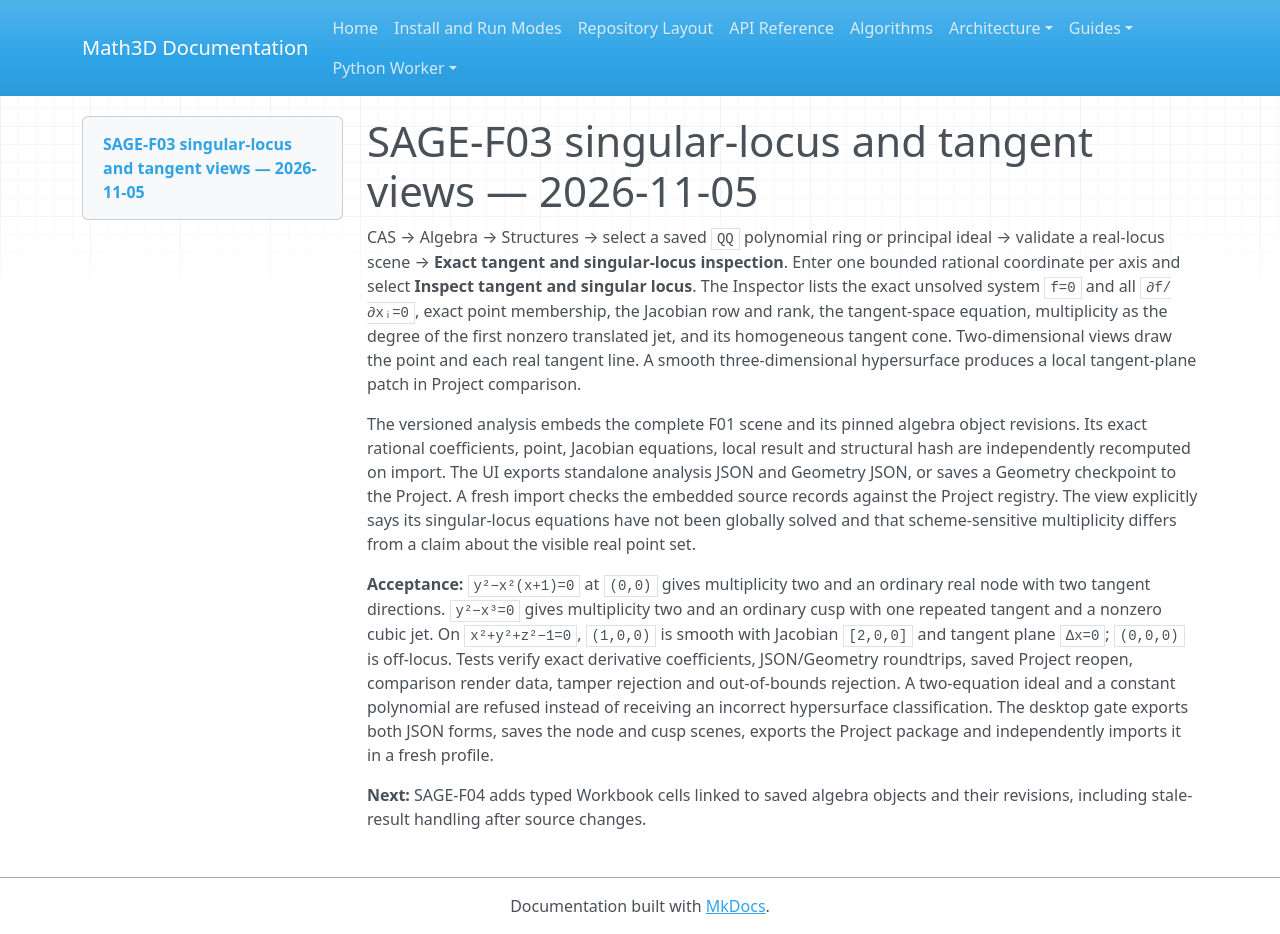

repository: expert10000/Math3D · page: evidence/sage-f03-singular-locus-tangent-2026-11-05/index.html · generator: mkdocs

# SAGE-F03 singular-locus and tangent views — 2026-11-05

CAS → Algebra → Structures → select a saved `QQ` polynomial ring or principal ideal → validate a real-locus scene → **Exact tangent and singular-locus inspection**. Enter one bounded rational coordinate per axis and select **Inspect tangent and singular locus**. The Inspector lists the exact unsolved system `f=0` and all `∂f/∂xᵢ=0`, exact point membership, the Jacobian row and rank, the tangent-space equation, multiplicity as the degree of the first nonzero translated jet, and its homogeneous tangent cone. Two-dimensional views draw the point and each real tangent line. A smooth three-dimensional hypersurface produces a local tangent-plane patch in Project comparison.

The versioned analysis embeds the complete F01 scene and its pinned algebra object revisions. Its exact rational coefficients, point, Jacobian equations, local result and structural hash are independently recomputed on import. The UI exports standalone analysis JSON and Geometry JSON, or saves a Geometry checkpoint to the Project. A fresh import checks the embedded source records against the Project registry. The view explicitly says its singular-locus equations have not been globally solved and that scheme-sensitive multiplicity differs from a claim about the visible real point set.

**Acceptance:** `y²−x²(x+1)=0` at `(0,0)` gives multiplicity two and an ordinary real node with two tangent directions. `y²−x³=0` gives multiplicity two and an ordinary cusp with one repeated tangent and a nonzero cubic jet. On `x²+y²+z²−1=0`, `(1,0,0)` is smooth with Jacobian `[2,0,0]` and tangent plane `Δx=0`; `(0,0,0)` is off-locus. Tests verify exact derivative coefficients, JSON/Geometry roundtrips, saved Project reopen, comparison render data, tamper rejection and out-of-bounds rejection. A two-equation ideal and a constant polynomial are refused instead of receiving an incorrect hypersurface classification. The desktop gate exports both JSON forms, saves the node and cusp scenes, exports the Project package and independently imports it in a fresh profile.

**Next:** SAGE-F04 adds typed Workbook cells linked to saved algebra objects and their revisions, including stale-result handling after source changes.
